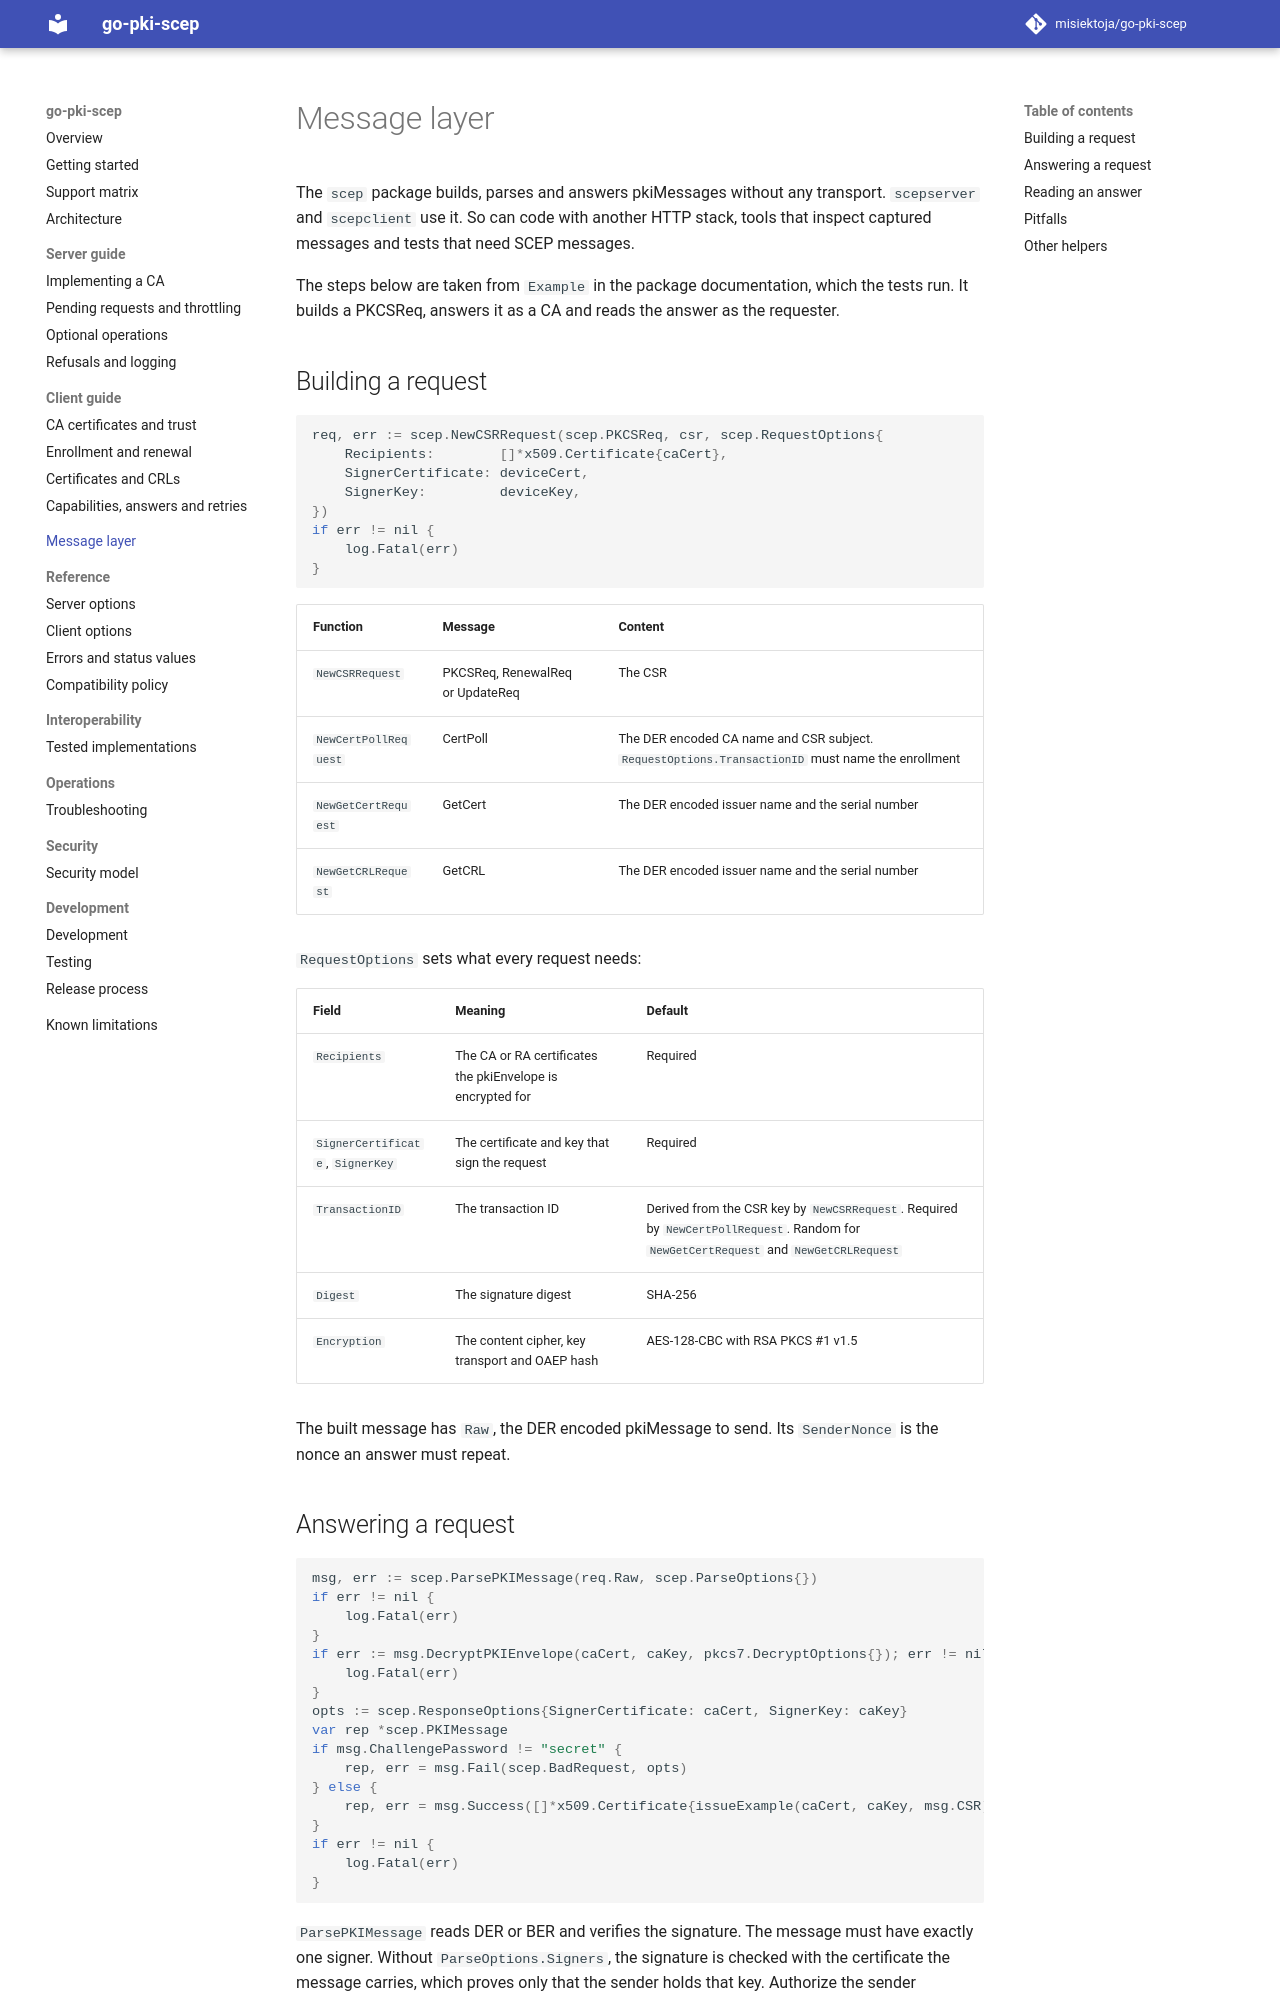

repository: misiektoja/go-pki-scep · page: message-layer/index.html · generator: mkdocs

---
description: "Build, parse and answer SCEP pkiMessages without HTTP using the go-pki-scep scep package, with a PKCSReq and CertRep example."
---

# Message layer

The `scep` package builds, parses and answers pkiMessages without any transport. `scepserver` and
`scepclient` use it. So can code with another HTTP stack, tools that inspect captured messages and
tests that need SCEP messages.

The steps below are taken from `Example` in the package documentation, which the tests run. It
builds a PKCSReq, answers it as a CA and reads the answer as the requester.

## Building a request

```go
--8<-- "example_test.go:request"
```

| Function | Message | Content |
| --- | --- | --- |
| `NewCSRRequest` | PKCSReq, RenewalReq or UpdateReq | The CSR |
| `NewCertPollRequest` | CertPoll | The DER encoded CA name and CSR subject. `RequestOptions.TransactionID` must name the enrollment |
| `NewGetCertRequest` | GetCert | The DER encoded issuer name and the serial number |
| `NewGetCRLRequest` | GetCRL | The DER encoded issuer name and the serial number |

`RequestOptions` sets what every request needs:

| Field | Meaning | Default |
| --- | --- | --- |
| `Recipients` | The CA or RA certificates the pkiEnvelope is encrypted for | Required |
| `SignerCertificate`, `SignerKey` | The certificate and key that sign the request | Required |
| `TransactionID` | The transaction ID | Derived from the CSR key by `NewCSRRequest`. Required by `NewCertPollRequest`. Random for `NewGetCertRequest` and `NewGetCRLRequest` |
| `Digest` | The signature digest | SHA-256 |
| `Encryption` | The content cipher, key transport and OAEP hash | AES-128-CBC with RSA PKCS #1 v1.5 |

The built message has `Raw`, the DER encoded pkiMessage to send. Its `SenderNonce` is the nonce an
answer must repeat.
